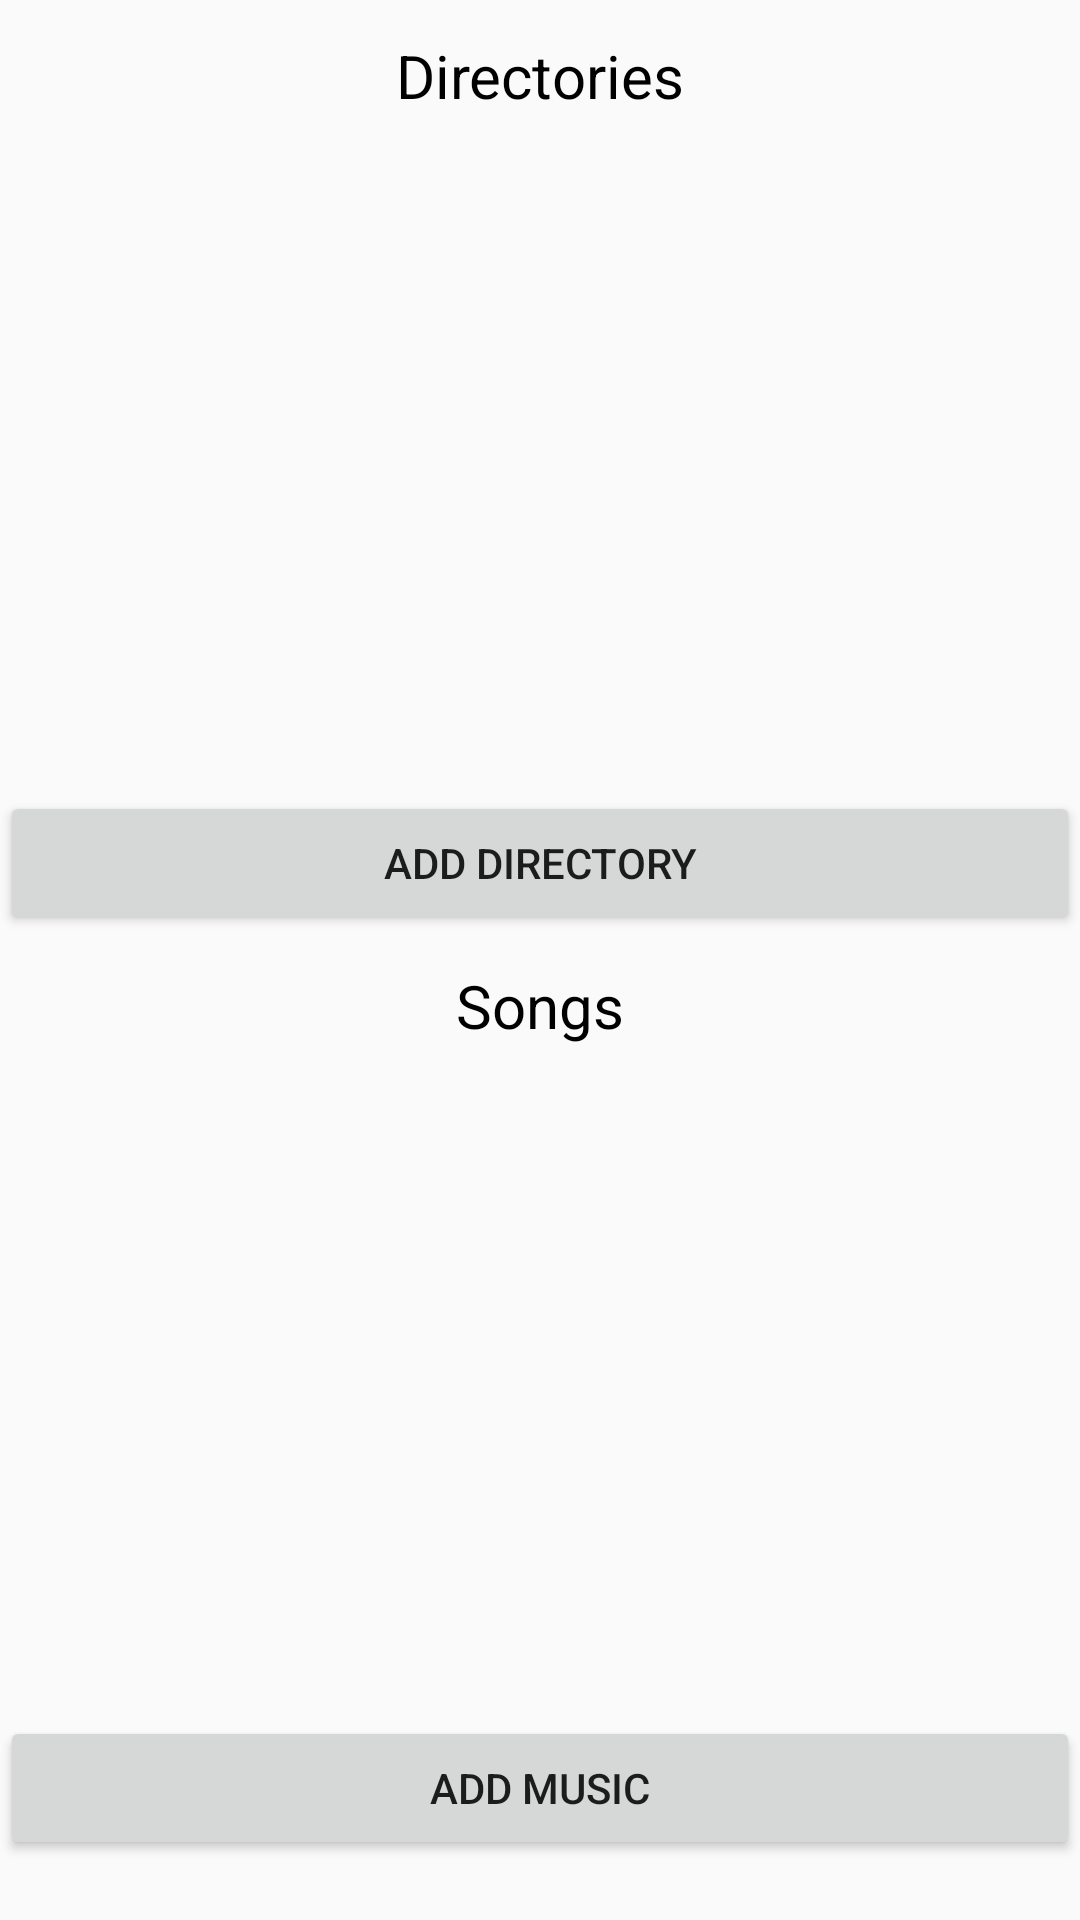

The Android layout XML behind this screen, and the referenced resources:
<!-- AndroidManifest.xml: application theme Theme.FullProject -->
<!-- res/layout/fragment_database_list.xml -->
<?xml version="1.0" encoding="utf-8"?>
<androidx.constraintlayout.widget.ConstraintLayout xmlns:android="http://schemas.android.com/apk/res/android"
    xmlns:app="http://schemas.android.com/apk/res-auto"
    android:layout_width="match_parent"
    android:layout_height="match_parent"
    xmlns:tools="http://schemas.android.com/tools"
    tools:context=".screens.dblists.DataBaseListFragment">


    <androidx.constraintlayout.widget.ConstraintLayout
        android:id="@+id/header_dir"
        android:layout_width="match_parent"
        android:layout_height="50dp"
        app:layout_constraintEnd_toEndOf="parent"
        app:layout_constraintHorizontal_bias="1.0"
        app:layout_constraintStart_toStartOf="parent"
        app:layout_constraintTop_toTopOf="parent">

        <ImageView
            android:id="@+id/back_btn"
            android:layout_width="50dp"
            android:layout_height="50dp"
            android:padding="10dp"
            android:src="@drawable/ic_back"
            android:background="?android:attr/selectableItemBackground"
            android:contentDescription="@string/imageD"
            app:layout_constraintBottom_toBottomOf="parent"
            app:layout_constraintStart_toStartOf="parent"
            app:layout_constraintTop_toTopOf="parent" />

        <TextView
            android:id="@+id/print_dir"
            android:layout_width="wrap_content"
            android:layout_height="wrap_content"
            android:fontFamily="sans-serif"
            android:lines="1"
            android:text="@string/directories"
            android:textColor="@color/black"
            android:textSize="20sp"
            app:layout_constraintBottom_toBottomOf="parent"
            app:layout_constraintEnd_toEndOf="parent"
            app:layout_constraintStart_toStartOf="parent"
            app:layout_constraintTop_toTopOf="parent" />

    </androidx.constraintlayout.widget.ConstraintLayout>


    <androidx.recyclerview.widget.RecyclerView
        android:id="@+id/list_dir"
        android:layout_width="match_parent"
        android:layout_height="0dp"
        app:layout_constraintBottom_toTopOf="@id/add_dir_btn"
        app:layout_constraintEnd_toEndOf="parent"
        app:layout_constraintHorizontal_bias="0.0"
        app:layout_constraintStart_toStartOf="parent"
        app:layout_constraintTop_toBottomOf="@id/header_dir"
        app:layout_constraintVertical_bias="0"
        app:layout_constraintVertical_chainStyle="spread_inside"
        tools:itemCount="3"
        tools:listitem="@layout/dir_item_db" />

    <ProgressBar
        android:id="@+id/directory_db_pb"
        android:layout_width="40dp"
        android:layout_height="40dp"
        android:visibility="gone"
        app:layout_constraintStart_toStartOf="@id/list_dir"
        app:layout_constraintEnd_toEndOf="@id/list_dir"
        app:layout_constraintTop_toTopOf="@id/list_dir"
        app:layout_constraintBottom_toBottomOf="@id/list_dir"/>

    <Button
        android:id="@+id/add_dir_btn"
        android:layout_width="match_parent"
        android:layout_height="wrap_content"
        android:text="@string/add_dir"
        app:layout_constraintTop_toBottomOf="@id/list_dir"
        app:layout_constraintStart_toStartOf="parent"
        app:layout_constraintEnd_toEndOf="parent"
        app:layout_constraintBottom_toTopOf="@id/print_music"/>


    <TextView
        android:id="@+id/print_music"
        android:layout_width="wrap_content"
        android:layout_height="wrap_content"
        android:fontFamily="sans-serif"
        android:lines="1"
        android:layout_margin="10dp"
        android:text="@string/songs"
        android:textColor="@color/black"
        android:textSize="20sp"
        app:layout_constraintBottom_toTopOf="@id/list_music"
        app:layout_constraintEnd_toEndOf="parent"
        app:layout_constraintStart_toStartOf="parent"
        app:layout_constraintTop_toBottomOf="@id/add_dir_btn" />



    <androidx.recyclerview.widget.RecyclerView
        android:id="@+id/list_music"
        android:layout_width="match_parent"
        android:layout_height="0dp"
        app:layout_constraintBottom_toTopOf="@id/add_music_btn"
        app:layout_constraintEnd_toEndOf="parent"
        app:layout_constraintStart_toStartOf="parent"
        app:layout_constraintTop_toBottomOf="@id/print_music"
        tools:itemCount="3"
        tools:listitem="@layout/b_data_item"/>

    <ProgressBar
        android:id="@+id/music_db_pb"
        android:layout_width="40dp"
        android:layout_height="40dp"
        android:visibility="gone"
        app:layout_constraintStart_toStartOf="@id/list_music"
        app:layout_constraintEnd_toEndOf="@id/list_music"
        app:layout_constraintTop_toTopOf="@id/list_music"
        app:layout_constraintBottom_toBottomOf="@id/list_music"/>


    <Button
        android:id="@+id/add_music_btn"
        android:layout_width="match_parent"
        android:layout_height="wrap_content"
        android:text="@string/add_music"
        android:layout_marginBottom="20dp"
        app:layout_constraintTop_toBottomOf="@id/list_music"
        app:layout_constraintStart_toStartOf="parent"
        app:layout_constraintEnd_toEndOf="parent"
        app:layout_constraintBottom_toBottomOf="parent"/>

</androidx.constraintlayout.widget.ConstraintLayout>
<!-- res/layout/dir_item_db.xml (included above) -->
<?xml version="1.0" encoding="utf-8"?>
<LinearLayout xmlns:android="http://schemas.android.com/apk/res/android"
    xmlns:app="http://schemas.android.com/apk/res-auto"
    xmlns:tools="http://schemas.android.com/tools"
    android:layout_width="match_parent"
    android:layout_height="wrap_content"
    android:id="@+id/itemView"
    android:orientation="vertical">

    <LinearLayout
        android:id="@+id/item"
        android:layout_width="match_parent"
        android:layout_height="wrap_content"
        android:background="?android:attr/selectableItemBackground"
        android:orientation="horizontal">

        <CheckBox
            android:id="@+id/is_add_to_list"
            android:layout_width="48dp"
            android:layout_height="48dp"
            android:layout_marginStart="8dp"
            android:padding="8dp"
            android:layout_gravity="center"/>

        <LinearLayout
            android:layout_width="match_parent"
            android:layout_height="wrap_content"
            android:layout_weight="1"
            android:layout_gravity="center"
            android:orientation="vertical">

            <TextView
                android:id="@+id/name_item"
                android:layout_width="match_parent"
                android:layout_height="wrap_content"
                android:ellipsize="end"
                android:layout_marginTop="4dp"
                android:lines="1"
                android:textColor="@color/black"
                android:textAllCaps="true"
                android:textAlignment="center"
                android:textSize="14sp"
                tools:text="@string/nameDir"/>

            <TextView
                android:id="@+id/uri_item"
                android:layout_width="match_parent"
                android:layout_height="wrap_content"
                android:ellipsize="end"
                android:lines="1"
                android:textAlignment="center"
                android:textColor="@color/black"
                android:textSize="11sp"
                tools:text="@string/uri_item_db" />
        </LinearLayout>

        <ImageView
            android:id="@+id/item_more"
            android:layout_width="40dp"
            android:layout_height="40dp"
            android:layout_marginEnd="10dp"
            android:background="?android:attr/selectableItemBackground"
            android:contentDescription="@string/no_image"
            android:padding="11dp"
            android:layout_gravity="center"
            android:src="@drawable/ic_setting" />
    </LinearLayout>

    <View
        android:id="@+id/line"
        android:layout_width="match_parent"
        android:layout_height="6sp"/>

</LinearLayout>
<!-- res/layout/b_data_item.xml (included above) -->
<?xml version="1.0" encoding="utf-8"?>
<LinearLayout xmlns:android="http://schemas.android.com/apk/res/android"
    xmlns:app="http://schemas.android.com/apk/res-auto"
    xmlns:tools="http://schemas.android.com/tools"
    android:layout_width="match_parent"
    android:layout_height="wrap_content"
    android:id="@+id/itemView"
    android:orientation="vertical">

    <LinearLayout
        android:id="@+id/item"
        android:layout_width="match_parent"
        android:layout_height="wrap_content"
        android:background="?android:attr/selectableItemBackground"
        android:orientation="horizontal">

        <CheckBox
            android:id="@+id/is_add_to_list"
            android:layout_width="48dp"
            android:layout_height="48dp"
            android:layout_marginStart="8dp"
            android:padding="8dp"
            android:layout_gravity="center"/>

        <LinearLayout
            android:layout_width="match_parent"
            android:layout_height="wrap_content"
            android:layout_weight="1"
            android:orientation="vertical">

            <TextView
                android:id="@+id/name_item"
                android:layout_width="match_parent"
                android:layout_height="wrap_content"
                android:ellipsize="end"
                android:layout_marginTop="4dp"
                android:lines="1"
                android:textColor="@color/black"
                android:textAllCaps="true"
                android:textAlignment="center"
                android:textSize="14sp"
                tools:text="@string/nameMusic"/>

            <TextView
                android:id="@+id/author_item"
                android:layout_width="match_parent"
                android:layout_height="wrap_content"
                android:ellipsize="end"
                android:lines="1"
                android:textAlignment="center"
                android:textAllCaps="true"
                android:textColor="@color/black"
                android:textSize="12sp"
                tools:text="@string/author_txt" />

            <TextView
                android:id="@+id/uri_item"
                android:layout_width="match_parent"
                android:layout_height="wrap_content"
                android:ellipsize="end"
                android:lines="1"
                android:textAlignment="center"
                android:textColor="@color/black"
                android:textSize="11sp"
                tools:text="@string/uri_item_db" />
        </LinearLayout>

        <ImageView
            android:id="@+id/item_more"
            android:layout_width="40dp"
            android:layout_height="40dp"
            android:layout_marginEnd="10dp"
            android:background="?android:attr/selectableItemBackground"
            android:contentDescription="@string/no_image"
            android:padding="11dp"
            android:layout_gravity="center"
            android:src="@drawable/ic_setting" />
    </LinearLayout>

    <View
        android:id="@+id/line"
        android:layout_width="match_parent"
        android:layout_height="6sp"
        android:background="@color/black"
        android:alpha="0.1"/>

</LinearLayout>
<!-- resources referenced by this layout -->
<resources>
  <color name="black">#FF000000</color>
  <!-- drawable ic_setting (drawable) -->
  <vector xmlns:android="http://schemas.android.com/apk/res/android"
      android:width="4dp"
      android:height="14dp"
      android:viewportWidth="4"
      android:viewportHeight="14">
    <path
        android:pathData="M4,2C4,3.1046 3.1046,4 2,4C0.8954,4 0,3.1046 0,2C0,0.8954 0.8954,0 2,0C3.1046,0 4,0.8954 4,2ZM4,7C4,8.1046 3.1046,9 2,9C0.8954,9 0,8.1046 0,7C0,5.8954 0.8954,5 2,5C3.1046,5 4,5.8954 4,7ZM2,14C3.1046,14 4,13.1046 4,12C4,10.8954 3.1046,10 2,10C0.8954,10 0,10.8954 0,12C0,13.1046 0.8954,14 2,14Z"
        android:fillColor="#313A8D"
        android:fillType="evenOdd"/>
  </vector>
  <string name="add_dir">Add Directory</string>
  <string name="add_music">Add Music</string>
  <string name="author_txt">Author</string>
  <string name="directories">Directories</string>
  <string name="imageD">No image</string>
  <string name="nameDir">Name of directory</string>
  <string name="nameMusic">Name of music</string>
  <string name="no_image">no image</string>
  <string name="songs">Songs</string>
  <string name="uri_item_db">Uri</string>
  <style name="Theme.FullProject" parent="Theme.AppCompat.Light.NoActionBar">
          
          <item name="colorPrimary">@color/purple_500</item>
          <item name="colorPrimaryVariant">@color/purple_700</item>
          <item name="colorOnPrimary">@color/white</item>
          
          <item name="colorSecondary">@color/teal_200</item>
          <item name="colorSecondaryVariant">@color/teal_700</item>
          <item name="colorOnSecondary">@color/black</item>
          
          <item name="android:statusBarColor" tools:targetApi="l">?attr/colorPrimaryVariant</item>
          
          <item name="android:windowFullscreen">true</item>
          <item name="android:windowContentOverlay">@null</item>
  
      </style>
  <color name="purple_500">#FF6200EE</color>
  <color name="purple_700">#FF3700B3</color>
  <color name="white">#FFFFFFFF</color>
  <color name="teal_200">#FF03DAC5</color>
  <color name="teal_700">#FF018786</color>
</resources>
